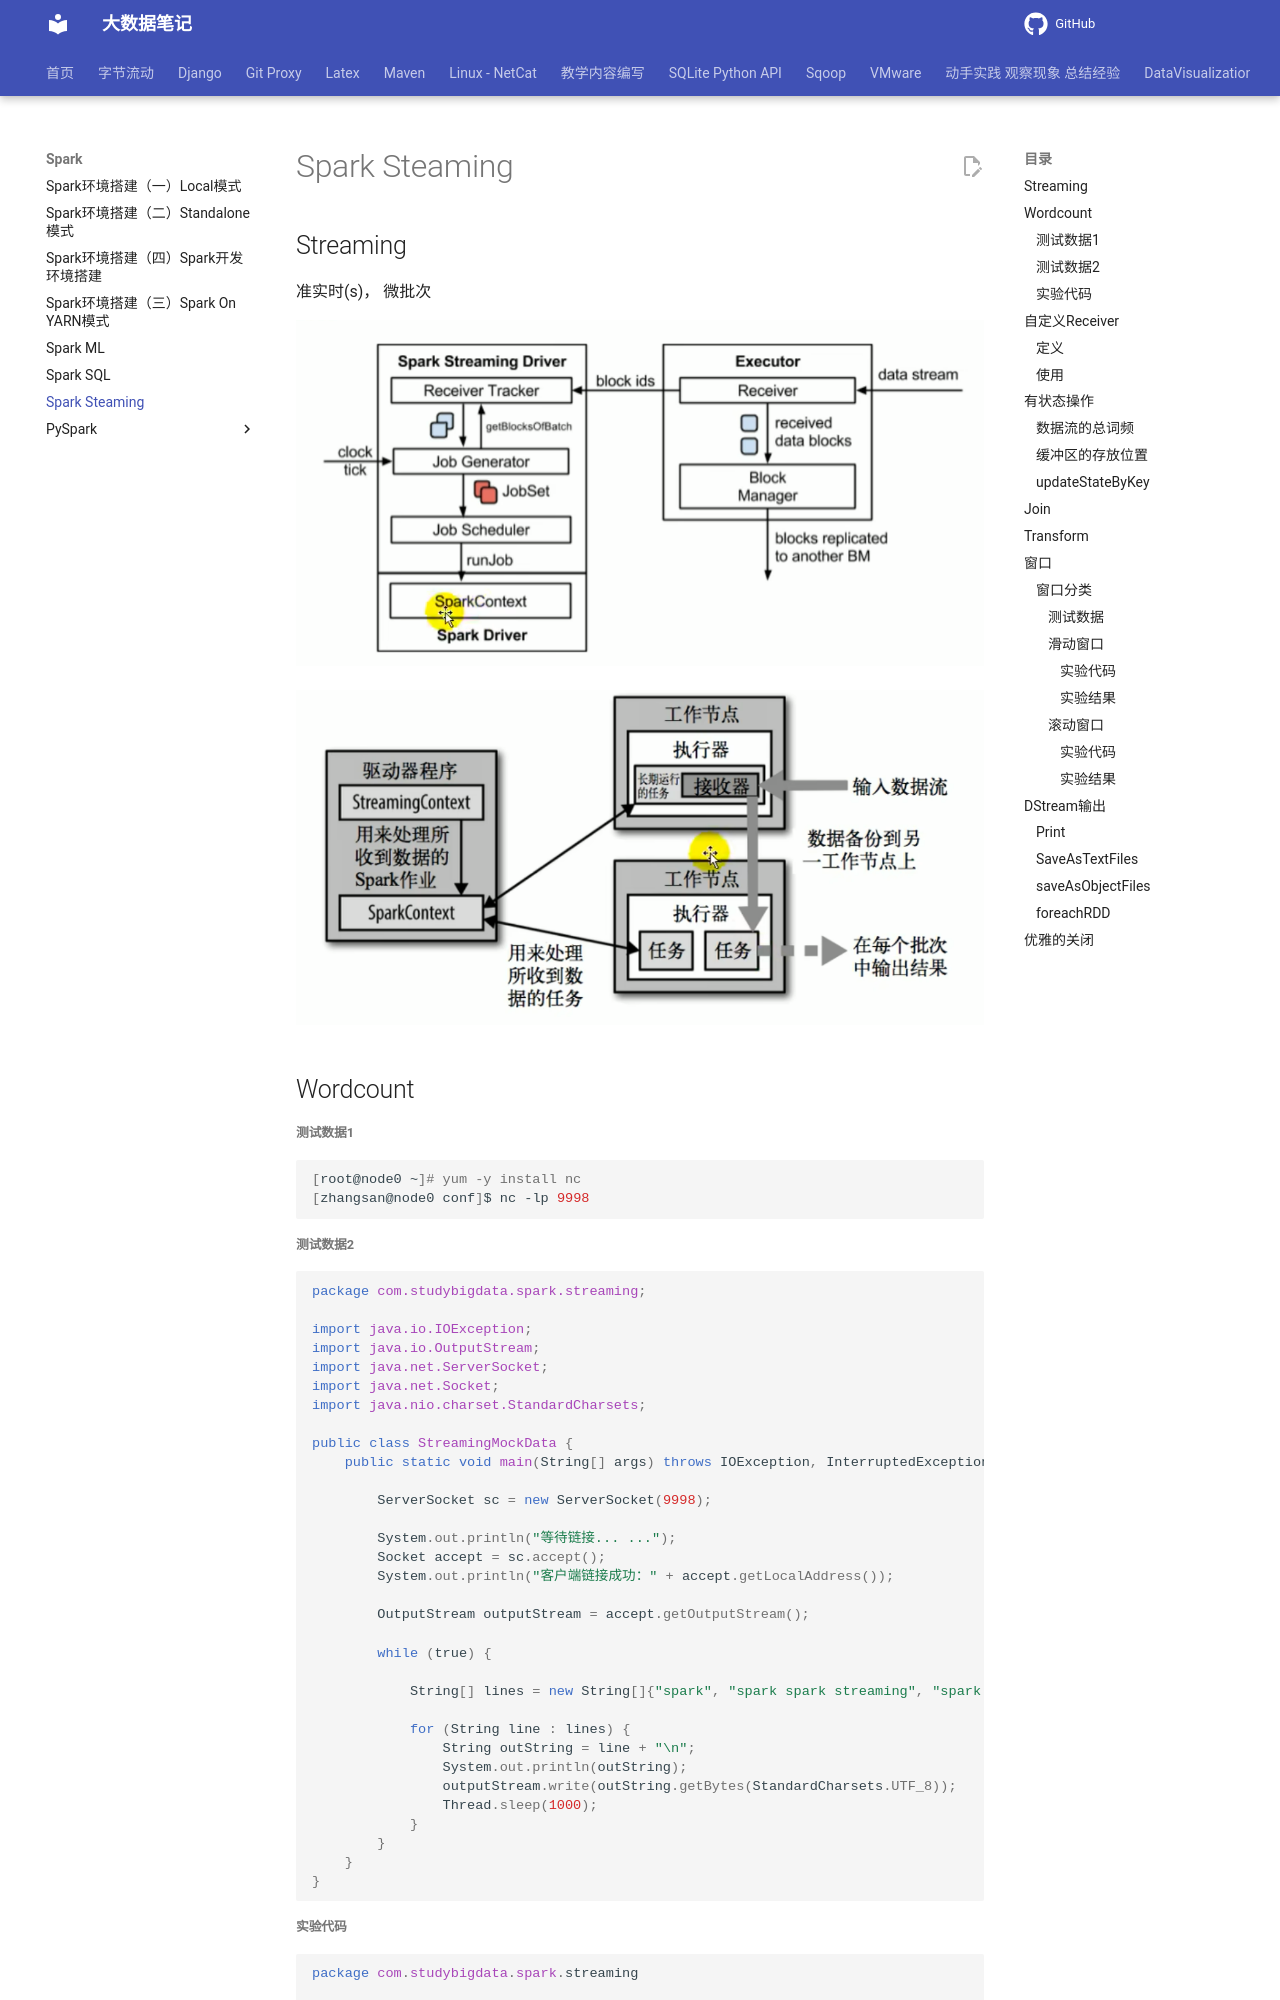

repository: QingYuanQu/studybigdata · page: Spark/Spark_Streaming/index.html · generator: mkdocs

---
title: Spark Steaming
date: 2023-01-15 15:55:26
categories:
- Spark
---

# Spark Steaming

## Streaming

准实时(s)， 微批次

![image-20221205200601100](img/Spark_Scala_Streaming/image-20221205200601100.png)

![image-20221205200705425](img/Spark_Scala_Streaming/image-20221205200705425.png)



## Wordcount

##### 测试数据1

```shell
[root@node0 ~]# yum -y install nc
[zhangsan@node0 conf]$ nc -lp 9998
```



##### 测试数据2

```java
package com.studybigdata.spark.streaming;

import java.io.IOException;
import java.io.OutputStream;
import java.net.ServerSocket;
import java.net.Socket;
import java.nio.charset.StandardCharsets;

public class StreamingMockData {
    public static void main(String[] args) throws IOException, InterruptedException {

        ServerSocket sc = new ServerSocket(9998);

        System.out.println("等待链接... ...");
        Socket accept = sc.accept();
        System.out.println("客户端链接成功：" + accept.getLocalAddress());

        OutputStream outputStream = accept.getOutputStream();

        while (true) {

            String[] lines = new String[]{"spark", "spark spark streaming", "spark scala scala"};

            for (String line : lines) {
                String outString = line + "\n";
                System.out.println(outString);
                outputStream.write(outString.getBytes(StandardCharsets.UTF_8));
                Thread.sleep(1000);
            }
        }
    }
}
```
